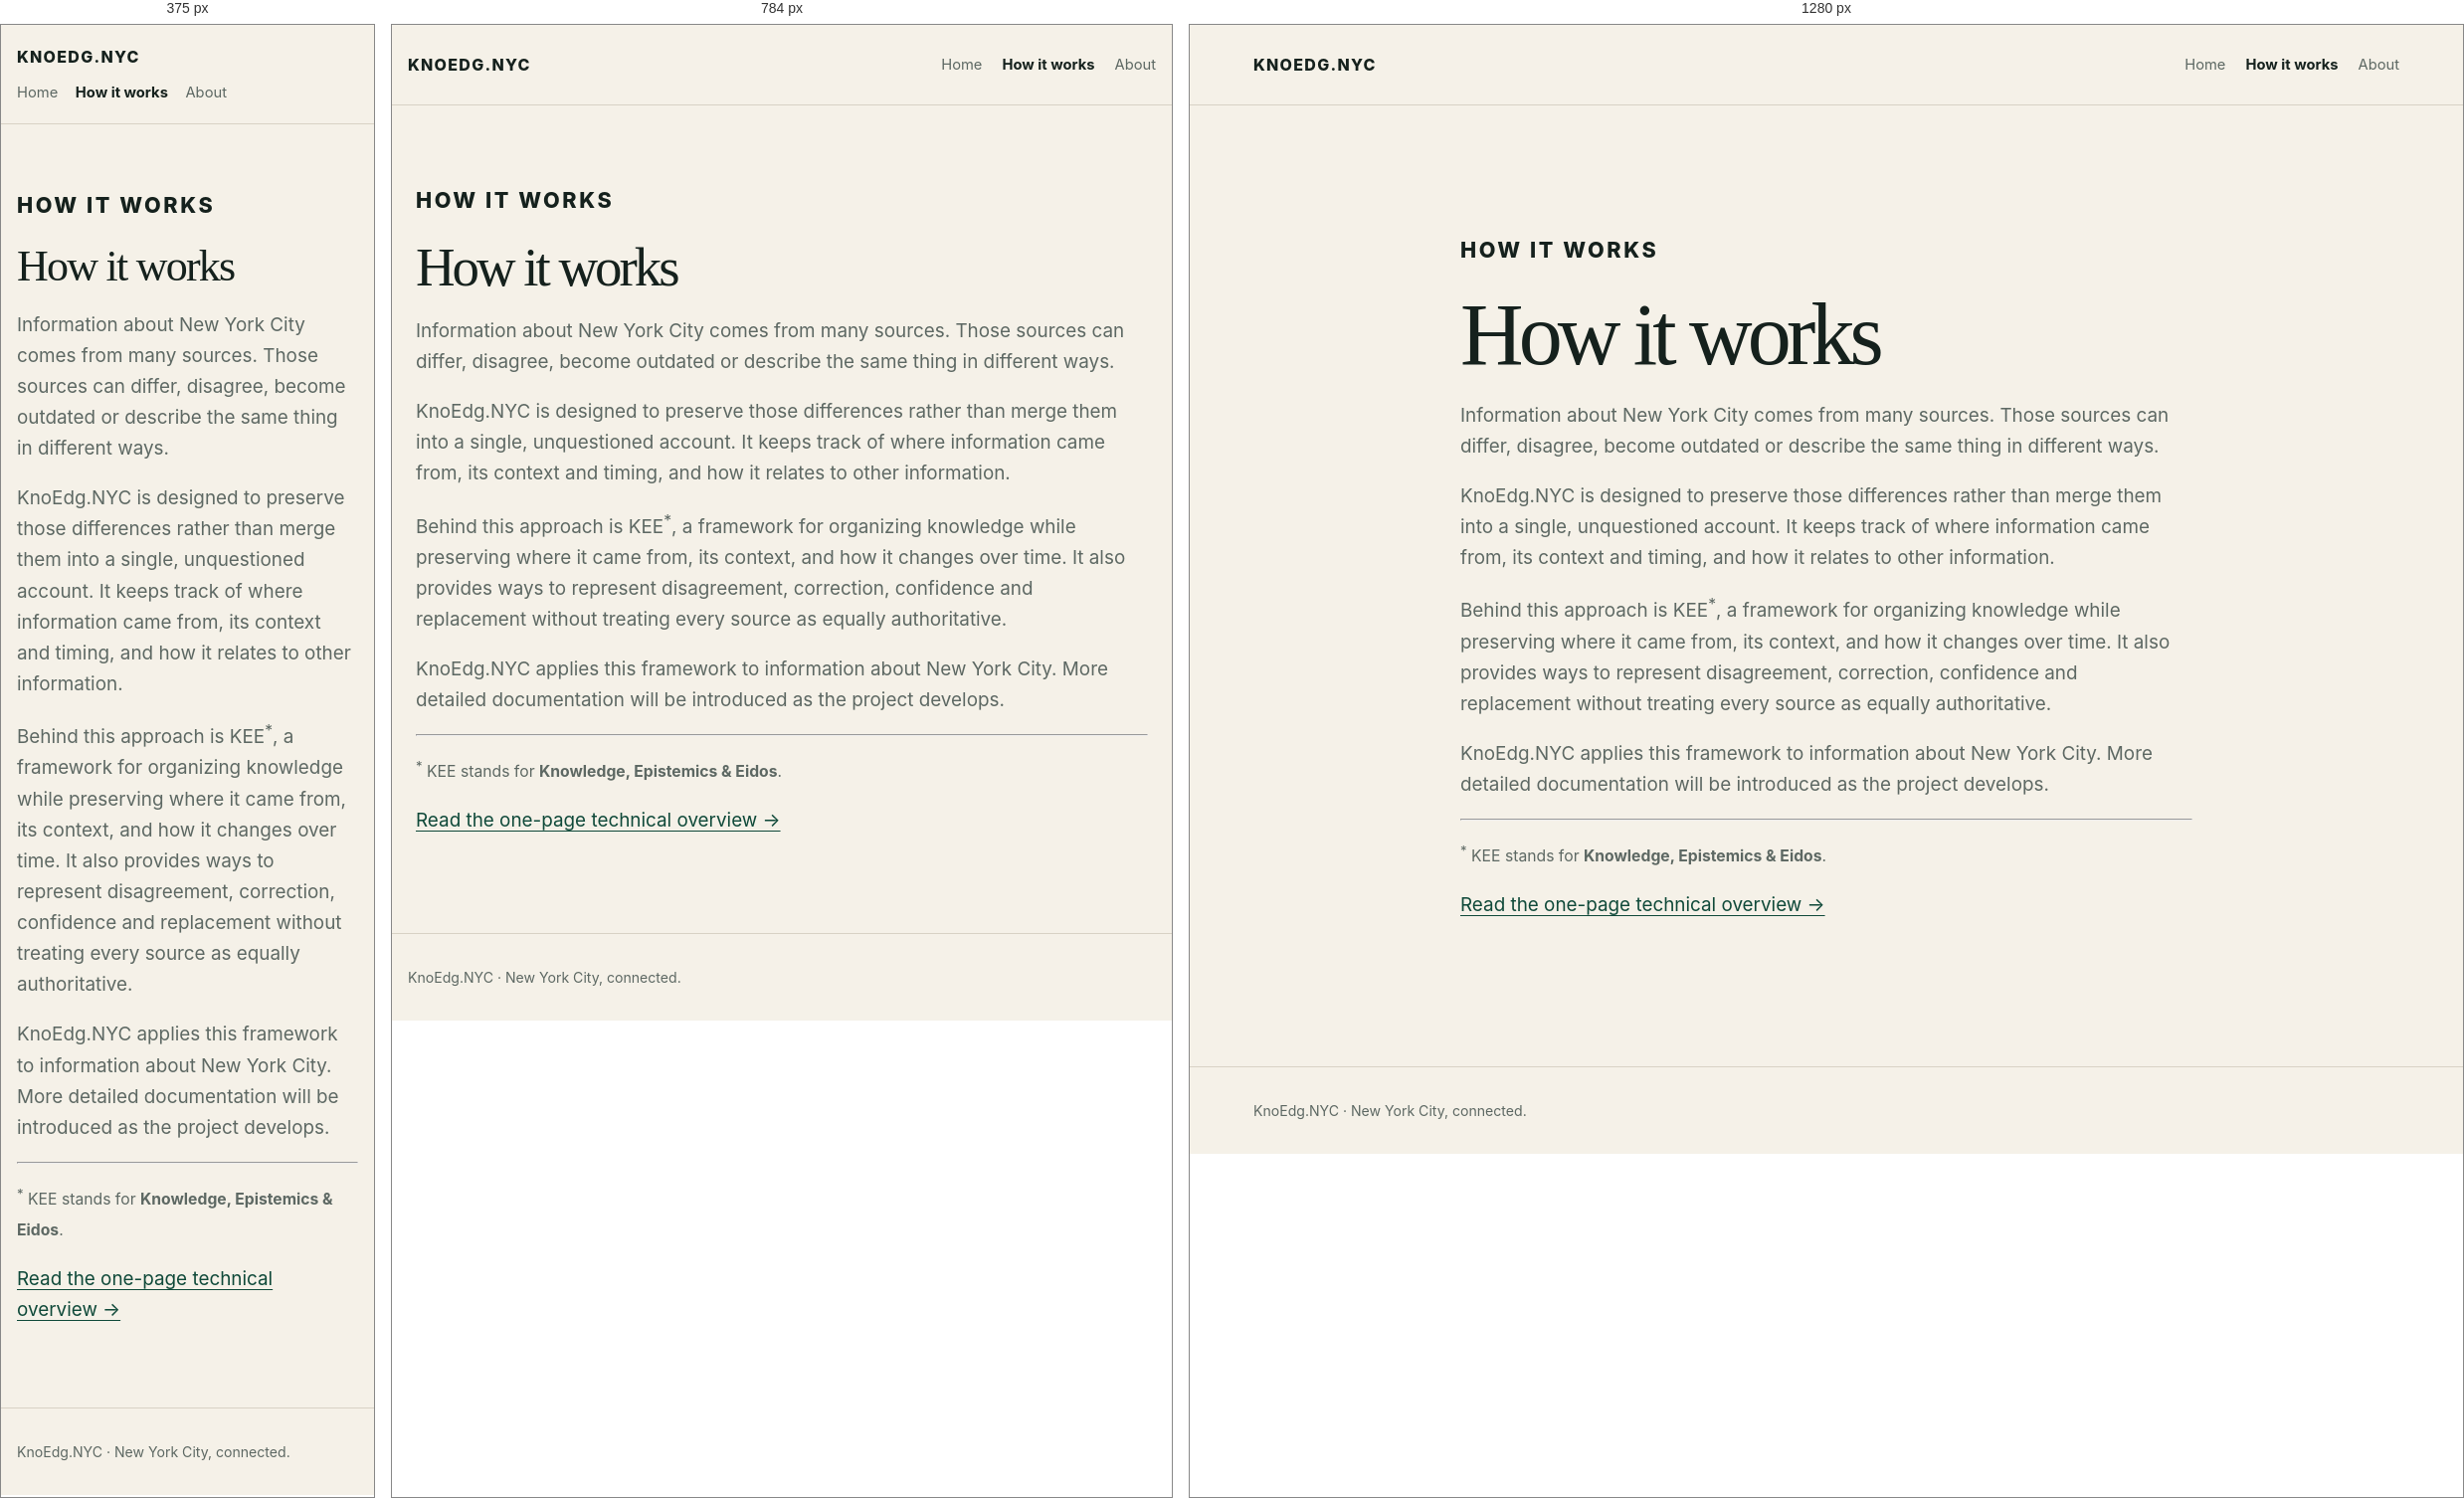
Rendered at 375 px, 784 px and 1280 px, left to right.

<!-- file: index.html -->
<!DOCTYPE html>
<html lang="en">
<head>
  <meta charset="utf-8">
  <meta name="viewport" content="width=device-width, initial-scale=1">
  <meta name="description" content="How KnoEdg.NYC handles information from different sources.">
  <title>How it works — KnoEdg.NYC</title>
  <link rel="canonical" href="https://knoedg.nyc/how-it-works/">
  <link rel="stylesheet" href="/assets/styles.css">
</head>
<body>
  <header class="site-header"><div class="shell">
    <a class="brand" href="/">KnoEdg.NYC</a>
    <nav aria-label="Primary navigation"><a href="/">Home</a><a href="/how-it-works/" aria-current="page">How it works</a><a href="/about/">About</a></nav>
  </div></header>
  <main><section class="page"><div class="shell copy">
    <p class="eyebrow">How it works</p>
    <h1>How it works</h1>
    <p>Information about New York City comes from many sources. Those sources can differ, disagree, become outdated or describe the same thing in different ways.</p>
    <p>KnoEdg.NYC is designed to preserve those differences rather than merge them into a single, unquestioned account. It keeps track of where information came from, its context and timing, and how it relates to other information.</p>
    <p>Behind this approach is KEE<sup aria-describedby="kee-note">*</sup>, a framework for organizing knowledge while preserving where it came from, its context, and how it changes over time. It also provides ways to represent disagreement, correction, confidence and replacement without treating every source as equally authoritative.</p>
    <p>KnoEdg.NYC applies this framework to information about New York City. More detailed documentation will be introduced as the project develops.</p>
    <hr>
    <p id="kee-note"><small><sup>*</sup> KEE stands for <strong>Knowledge, Epistemics &amp; Eidos</strong>.</small></p>
    <p><a href="/technical/kee/">Read the one-page technical overview →</a></p>
  </div></section></main>
  <footer class="site-footer"><div class="shell"><p>KnoEdg.NYC · New York City, connected.</p></div></footer>
</body>
</html>


/* @media block from styles.css */
@media (max-width: 56rem) {
  .resource-header { grid-template-columns: 1fr; }
  .resource-map { margin-inline: auto; max-width: 24rem; }
  .resource-facts { grid-template-columns: 1fr 1fr; }
  .resource-facts div + div { border-left: 0; }
  .resource-facts div:nth-child(even) { border-left: 1px solid var(--line); }
  .resource-facts div:nth-child(n+3) { border-top: 1px solid var(--line); }
  .resource-page article > section:first-child > dl { grid-template-columns: 1fr 1fr; }
  .resource-page article > section:first-child > dl div + div { border-left: 0; }
  .resource-page article > section:first-child > dl div:nth-child(even) { border-left: 1px solid var(--line); }
  .resource-page article > section:first-child > dl div:nth-child(n+3) { border-top: 1px solid var(--line); }
}

/* @media block from styles.css */
@media (max-width: 42rem) {
  .site-header .shell { align-items: flex-start; flex-direction: column; gap: 0.65rem; padding-block: 1.2rem; }
  nav { gap: 0.8rem 1.1rem; }
  h1 { letter-spacing: -0.04em; }
  .hero-grid { grid-template-columns: 1fr; }
  .nyc-map { margin-inline: auto; max-width: 28rem; width: 100%; }
  .knowledge-grid, .downloads { grid-template-columns: 1fr; }
}